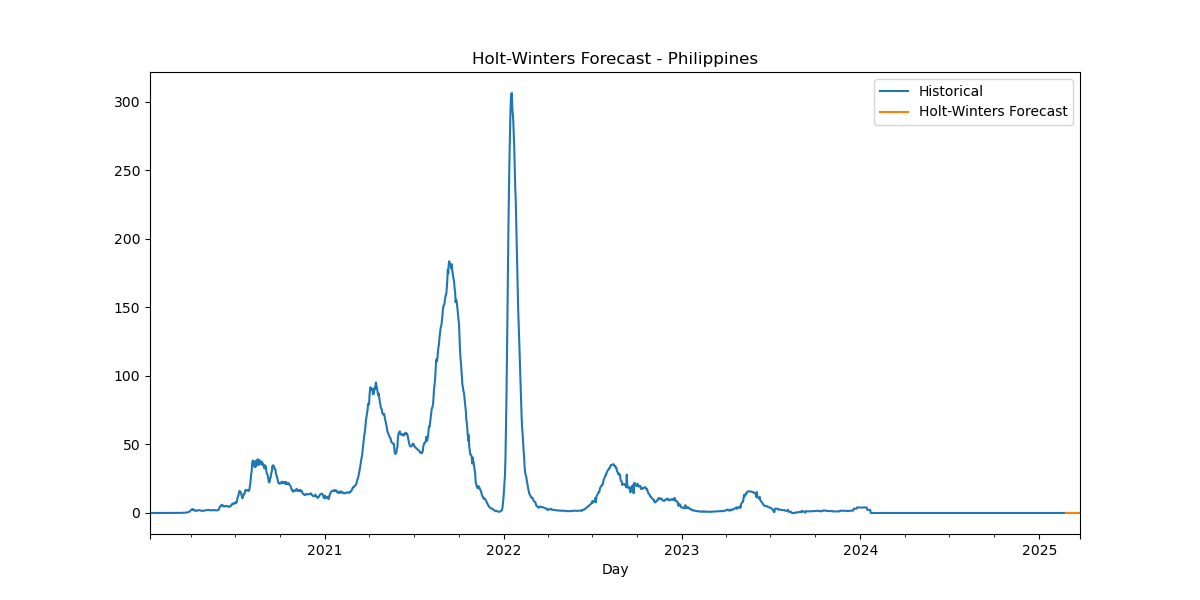

The table this chart was drawn from, first rows:
Date, HW_Forecast
2025-02-24, -0.003258
2025-02-25, -0.00117
2025-02-26, -0.001393
2025-02-27, -0.00195
2025-02-28, -0.001086
2025-03-01, -0.004154
2025-03-02, 6.189706429696185e-11
2025-03-03, -0.003258
2025-03-04, -0.00117
2025-03-05, -0.001393
2025-03-06, -0.00195
2025-03-07, -0.001086
2025-03-08, -0.004154
2025-03-09, 6.189706429696185e-11
2025-03-10, -0.003258
2025-03-11, -0.00117
2025-03-12, -0.001393
2025-03-13, -0.00195
2025-03-14, -0.001086
2025-03-15, -0.004154
2025-03-16, 6.189706429696185e-11
2025-03-17, -0.003258
2025-03-18, -0.00117
2025-03-19, -0.001393
2025-03-20, -0.00195
2025-03-21, -0.001086
2025-03-22, -0.004154
2025-03-23, 6.189706429696185e-11
2025-03-24, -0.003258
2025-03-25, -0.00117
